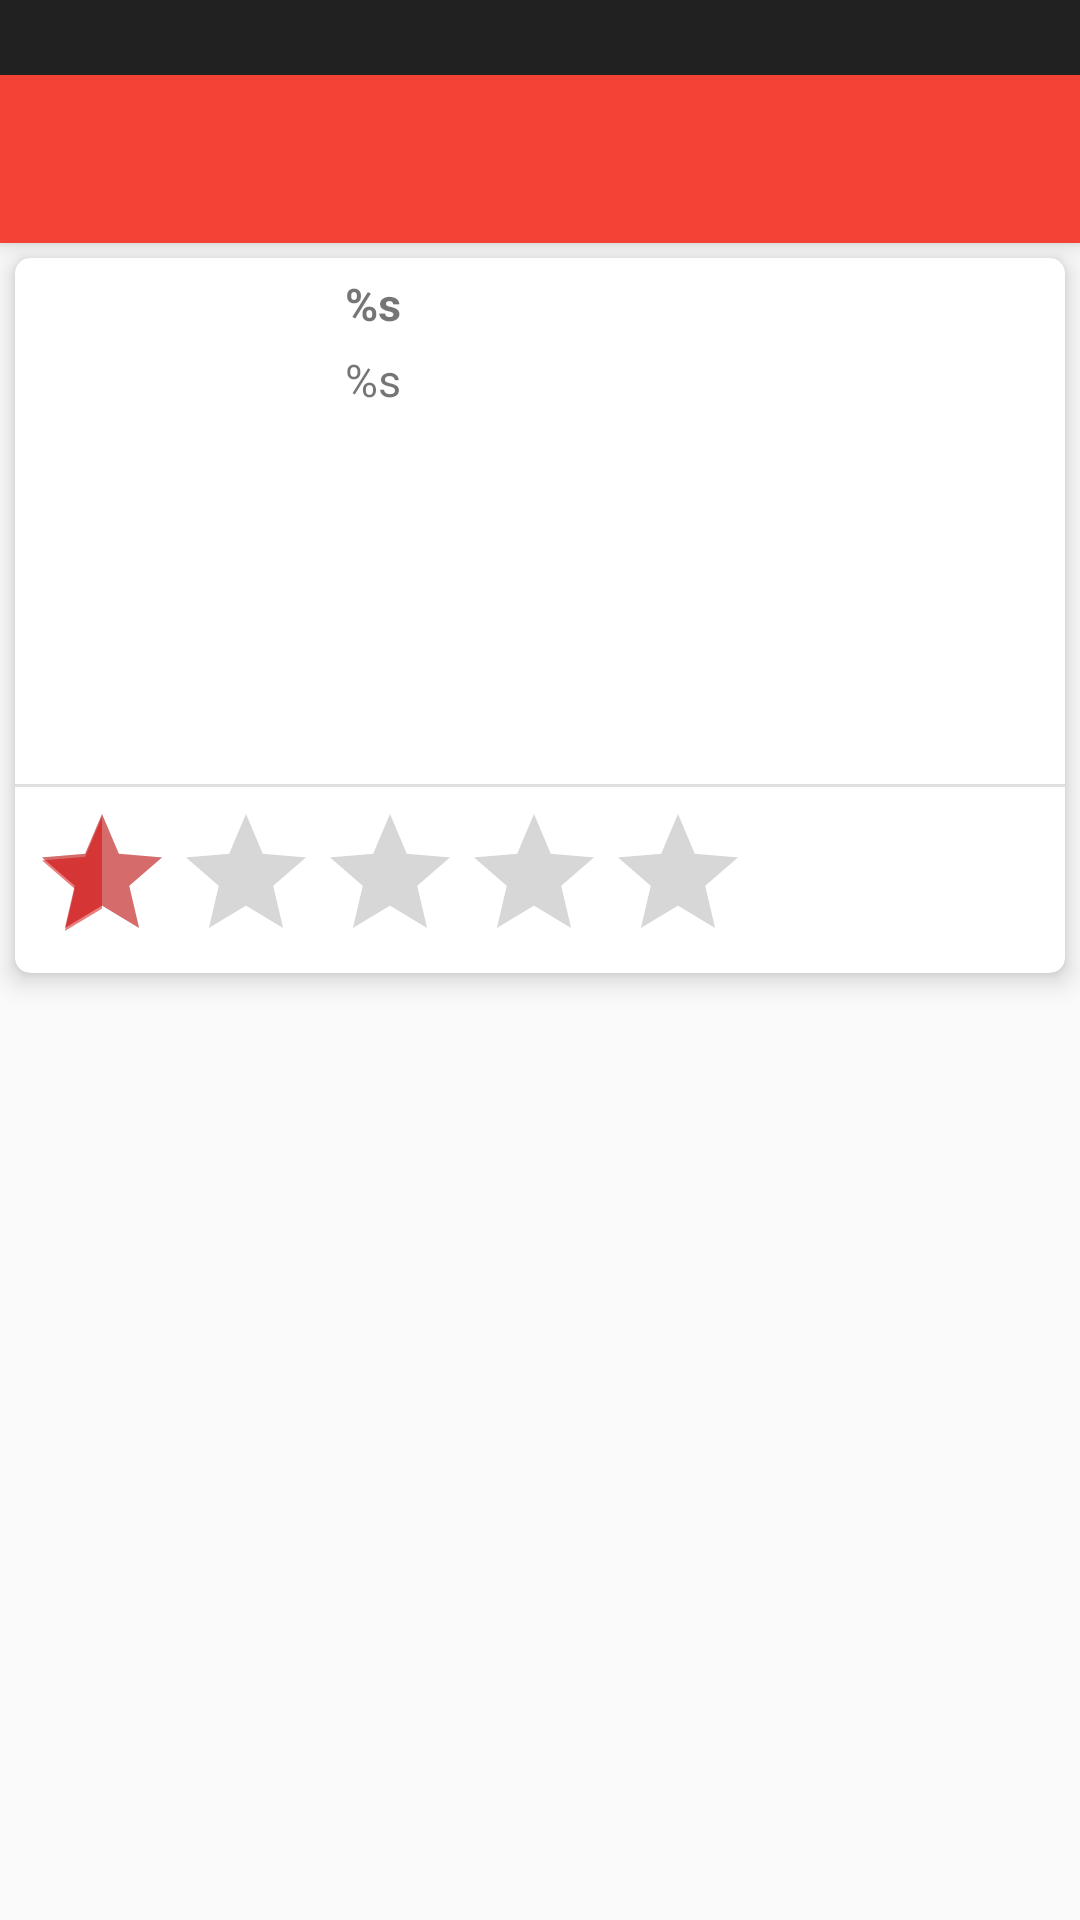

Write the Android layout XML for this screen, with the resource values it uses.
<!-- AndroidManifest.xml: application theme AppTheme -->
<!-- res/layout/activity_detail.xml -->
<?xml version="1.0" encoding="utf-8"?>
<android.support.design.widget.CoordinatorLayout xmlns:android="http://schemas.android.com/apk/res/android"
    android:layout_width="match_parent"
    android:layout_height="match_parent"
    xmlns:app="http://schemas.android.com/apk/res-auto"
    xmlns:pp="http://schemas.android.com/tools">

    <android.support.design.widget.AppBarLayout
        android:layout_width="match_parent"
        android:layout_height="wrap_content" >

        <android.support.v7.widget.LinearLayoutCompat
            android:layout_width="match_parent"
            android:layout_height="wrap_content"
            android:orientation="vertical">

            <View
                android:id="@+id/status_bar"
                android:layout_width="match_parent"
                android:layout_height="25dp"
                android:background="@color/material_gray_900" />

            <android.support.v7.widget.Toolbar
                android:id="@+id/toolbar"
                android:layout_width="match_parent"
                android:layout_height="?attr/actionBarSize"
                android:background="?attr/colorPrimary"
                android:minHeight="?attr/actionBarSize"
                android:theme="@style/AppTheme.AppBar.Dark" />
        </android.support.v7.widget.LinearLayoutCompat>
    </android.support.design.widget.AppBarLayout>

    <android.support.v7.widget.CardView
        android:id="@+id/movieCard"
        android:layout_width="match_parent"
        android:layout_height="wrap_content"
        android:layout_marginLeft="5dp"
        android:layout_marginTop="5dp"
        android:layout_marginRight="5dp"
        app:layout_behavior="@string/appbar_scrolling_view_behavior"
        app:cardCornerRadius="5dp"
        app:cardElevation="5dp"
        pp:cardUseCompatPadding="true">

        <android.support.constraint.ConstraintLayout
            android:id="@+id/container"
            android:layout_width="match_parent"
            android:layout_height="wrap_content">

            <android.support.v7.widget.AppCompatImageView
                android:id="@+id/backdropImg"
                android:layout_width="100dp"
                android:layout_height="150dp"
                android:layout_marginStart="5dp"
                android:layout_marginTop="5dp"
                app:layout_constraintLeft_toLeftOf="@id/container"
                app:layout_constraintTop_toTopOf="@id/container" />

            <TextView
                android:id="@+id/movieTitle"
                android:layout_width="190dp"
                android:layout_height="wrap_content"
                android:layout_marginStart="5dp"
                android:layout_marginTop="5dp"
                android:ellipsize="end"
                android:maxLines="1"
                android:scrollbars="vertical"
                android:text="@string/movie_title_text"
                android:textSize="15sp"
                android:textStyle="bold"
                app:layout_constraintLeft_toRightOf="@+id/backdropImg"
                app:layout_constraintTop_toTopOf="@id/container" />

            <TextView
                android:id="@+id/premiereDate"
                android:layout_width="wrap_content"
                android:layout_height="wrap_content"
                android:layout_marginStart="2dp"
                android:textSize="15sp"
                android:textStyle="bold"
                app:layout_constraintBottom_toBottomOf="@+id/movieTitle"
                app:layout_constraintLeft_toRightOf="@+id/movieTitle" />

            <TextView
                android:id="@+id/movieSinopse"
                android:layout_width="235dp"
                android:layout_height="140dp"
                android:layout_marginStart="5dp"
                android:layout_marginTop="5dp"
                android:scrollbars="vertical"
                android:text="@string/movie_sinopse_text"
                android:textSize="15sp"
                app:layout_constraintLeft_toRightOf="@+id/backdropImg"
                app:layout_constraintTop_toBottomOf="@id/movieTitle" />

            <View
                android:id="@+id/divider"
                android:layout_width="match_parent"
                android:layout_height="1dp"
                android:layout_marginTop="5dp"
                android:background="?android:attr/listDivider"
                app:layout_constraintTop_toBottomOf="@id/movieSinopse" />

            <RatingBar
                android:id="@+id/ratingBar"
                android:layout_width="wrap_content"
                android:layout_height="wrap_content"
                android:layout_margin="5dp"
                android:layout_marginTop="5dp"
                android:isIndicator="true"
                android:numStars="5"
                android:rating="1"
                app:layout_constraintLeft_toLeftOf="parent"
                app:layout_constraintTop_toBottomOf="@+id/divider" />

            <TextView
                android:id="@+id/voteAverage"
                android:layout_width="wrap_content"
                android:layout_height="wrap_content"
                android:layout_marginStart="3dp"
                android:layout_marginTop="5dp"
                android:textSize="25sp"
                android:textStyle="bold"
                app:layout_constraintLeft_toRightOf="@+id/ratingBar"
                app:layout_constraintTop_toTopOf="@+id/ratingBar" />

            <TextView
                android:id="@+id/voteMaxTotal"
                android:layout_width="wrap_content"
                android:layout_height="wrap_content"
                android:layout_marginTop="13dp"
                android:textColor="@android:color/darker_gray"
                android:textSize="12sp"
                android:textStyle="bold"
                app:layout_constraintLeft_toRightOf="@+id/voteAverage"
                app:layout_constraintTop_toTopOf="@+id/voteAverage" />

            <TextView
                android:id="@+id/voteTotalCount"
                android:layout_width="wrap_content"
                android:layout_height="wrap_content"
                android:layout_marginStart="5dp"
                android:textColor="@android:color/darker_gray"
                android:textSize="15sp"
                android:textStyle="bold"
                app:layout_constraintLeft_toRightOf="@+id/ratingBar"
                app:layout_constraintTop_toBottomOf="@+id/voteMaxTotal" />
        </android.support.constraint.ConstraintLayout>
    </android.support.v7.widget.CardView>
</android.support.design.widget.CoordinatorLayout>
<!-- resources referenced by this layout -->
<resources>
  <color name="material_gray_900">#212121</color>
  <string name="movie_sinopse_text">%s</string>
  <string name="movie_title_text">%s</string>
  <style name="AppTheme.AppBar.Dark" parent="ThemeOverlay.AppCompat.Dark.ActionBar" />
  <style name="AppTheme" parent="AppTheme.Base">
          <item name="colorPrimary">@color/material_red_500</item>
          <item name="colorPrimaryDark">@color/material_red_900</item>
          <item name="colorAccent">@color/material_red_a700</item>
          <item name="dialogTheme">@style/AppTheme.Dialog.Red</item>
          <item name="alertDialogTheme">@style/AppTheme.Dialog.Alert.Red</item>
      </style>
  <style name="AppTheme.Base" parent="Theme.AppCompat.Light.DarkActionBar">
          <item name="windowActionBar">false</item>
          <item name="windowNoTitle">true</item>
      </style>
  <color name="material_red_500">#F44336</color>
  <color name="material_red_900">#B71C1C</color>
  <color name="material_red_a700">#80D50000</color>
  <style name="AppTheme.Dialog.Red">
          <item name="colorPrimary">@color/material_red_500</item>
          <item name="colorPrimaryDark">@color/material_red_700</item>
          <item name="colorAccent">@color/material_red_a700</item>
      </style>
  <style name="AppTheme.Dialog.Alert.Red">
          <item name="colorPrimary">@color/material_red_500</item>
          <item name="colorPrimaryDark">@color/material_red_700</item>
          <item name="colorAccent">@color/material_red_a700</item>
      </style>
  <color name="material_red_700">#D32F2F</color>
</resources>
